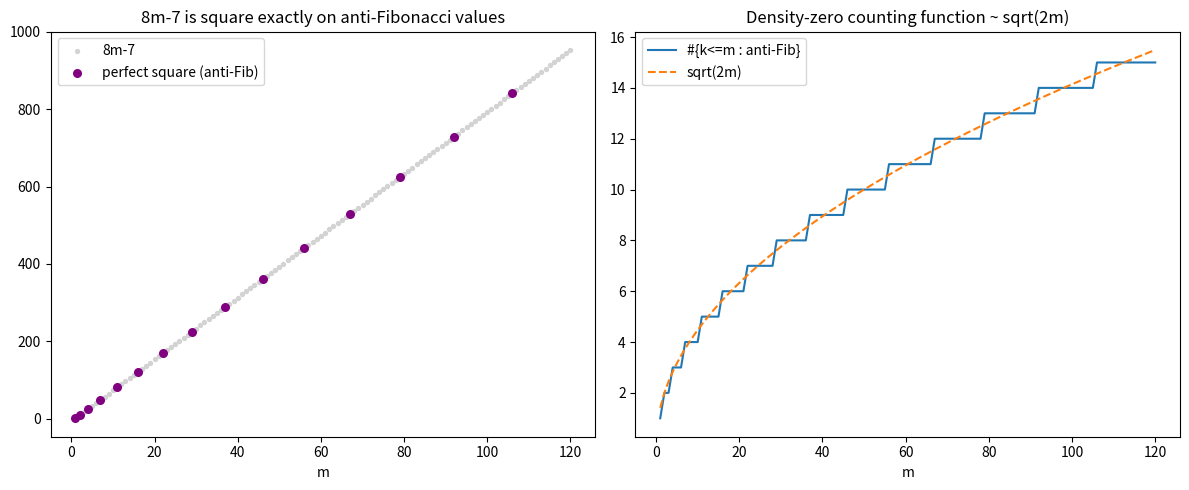

This chart was generated by the following Python code:
"""Visualization: the perfect-square spectrum. Plots 8m-7 for m up to 120,
highlighting the m for which it is a perfect square (the anti-Fibonacci values),
and the square-root-thin counting function ~ sqrt(2M)."""
import matplotlib.pyplot as plt
from math import isqrt

def is_anti_fib(m: int) -> bool:
    if m < 1:
        return False
    s = 8 * m - 7
    r = isqrt(s)
    return r * r == s

M = 120
ms = list(range(1, M + 1))
members = [m for m in ms if is_anti_fib(m)]
counts = [sum(1 for k in range(1, m + 1) if is_anti_fib(k)) for m in ms]
approx = [(2 * m) ** 0.5 for m in ms]

fig, (ax1, ax2) = plt.subplots(1, 2, figsize=(12, 5))
ax1.scatter(ms, [8 * m - 7 for m in ms], s=8, color="lightgray", label="8m-7")
ax1.scatter(members, [8 * m - 7 for m in members], s=30, color="purple",
            label="perfect square (anti-Fib)")
ax1.set_title("8m-7 is square exactly on anti-Fibonacci values")
ax1.set_xlabel("m"); ax1.legend()
ax2.plot(ms, counts, label="#{k<=m : anti-Fib}")
ax2.plot(ms, approx, "--", label="sqrt(2m)")
ax2.set_title("Density-zero counting function ~ sqrt(2m)")
ax2.set_xlabel("m"); ax2.legend()
plt.tight_layout()
plt.savefig("anti_fib_spectrum.png", dpi=130)
print("saved anti_fib_spectrum.png")
